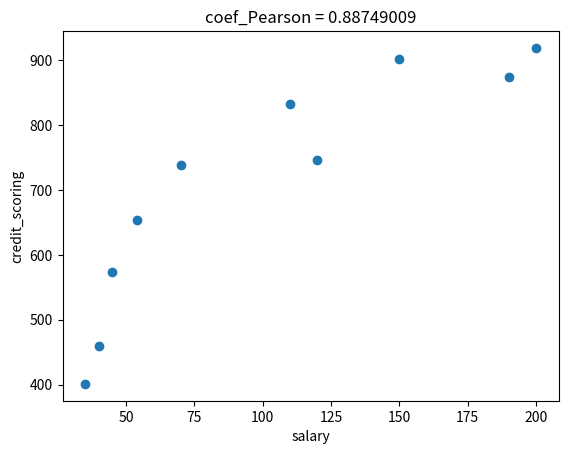

The matplotlib source for this figure:
# 1)Даны значения величины заработной платы заемщиков банка (zp) и значения их поведенческого кредитного скоринга (ks):
import matplotlib.pyplot as plt
import numpy as np
import scipy.stats as stats

salary = np.array([35, 45, 190, 200, 40, 70, 54, 150, 120, 110])
credit_scoring = np.array([401, 574, 874, 919, 459, 739, 653, 902, 746, 832])
# Найдите ковариацию этих двух величин с помощью элементарных действий, а затем с помощью функции cov из numpy
# Полученные значения должны быть равны.
# Найдите коэффициент корреляции Пирсона с помощью ковариации и среднеквадратичных отклонений двух признаков,
# а затем с использованием функций из библиотек numpy и pandas.

# 1) Находим ковариацию по формуле:
cov = np.mean(salary*credit_scoring) - np.mean(salary) * np.mean(credit_scoring)    # 9157.839999999997
print(f'Ковариация по формуле: {cov}')

# 2) С помощью функции numpy:
cov_np = np.cov(salary, credit_scoring, ddof=0) # 9157.84
print('Корреляция по функции:', cov_np)

# 3) Находим коэффициент корреляции Пирсона с помощью ковариации и среднеквадратичных отклонений:
coef_Pearsons = cov_np/(np.std(salary, ddof=0) * np.std(credit_scoring, ddof=0)) # 0.88749009
print(f'Коэффициент Пирсона по формуле: {coef_Pearsons}')

# 4) C использованием функций из библиотек numpy и pandas:
coef_stats = stats.pearsonr(salary, credit_scoring)
print('Коэффициент Пирсона по функции:', coef_stats)    # 0.8874900920739162
plt.scatter(salary, credit_scoring)
plt.title( 'coef_Pearson = 0.88749009')
plt.xlabel('salary')
plt.ylabel('credit_scoring')
plt.show()
